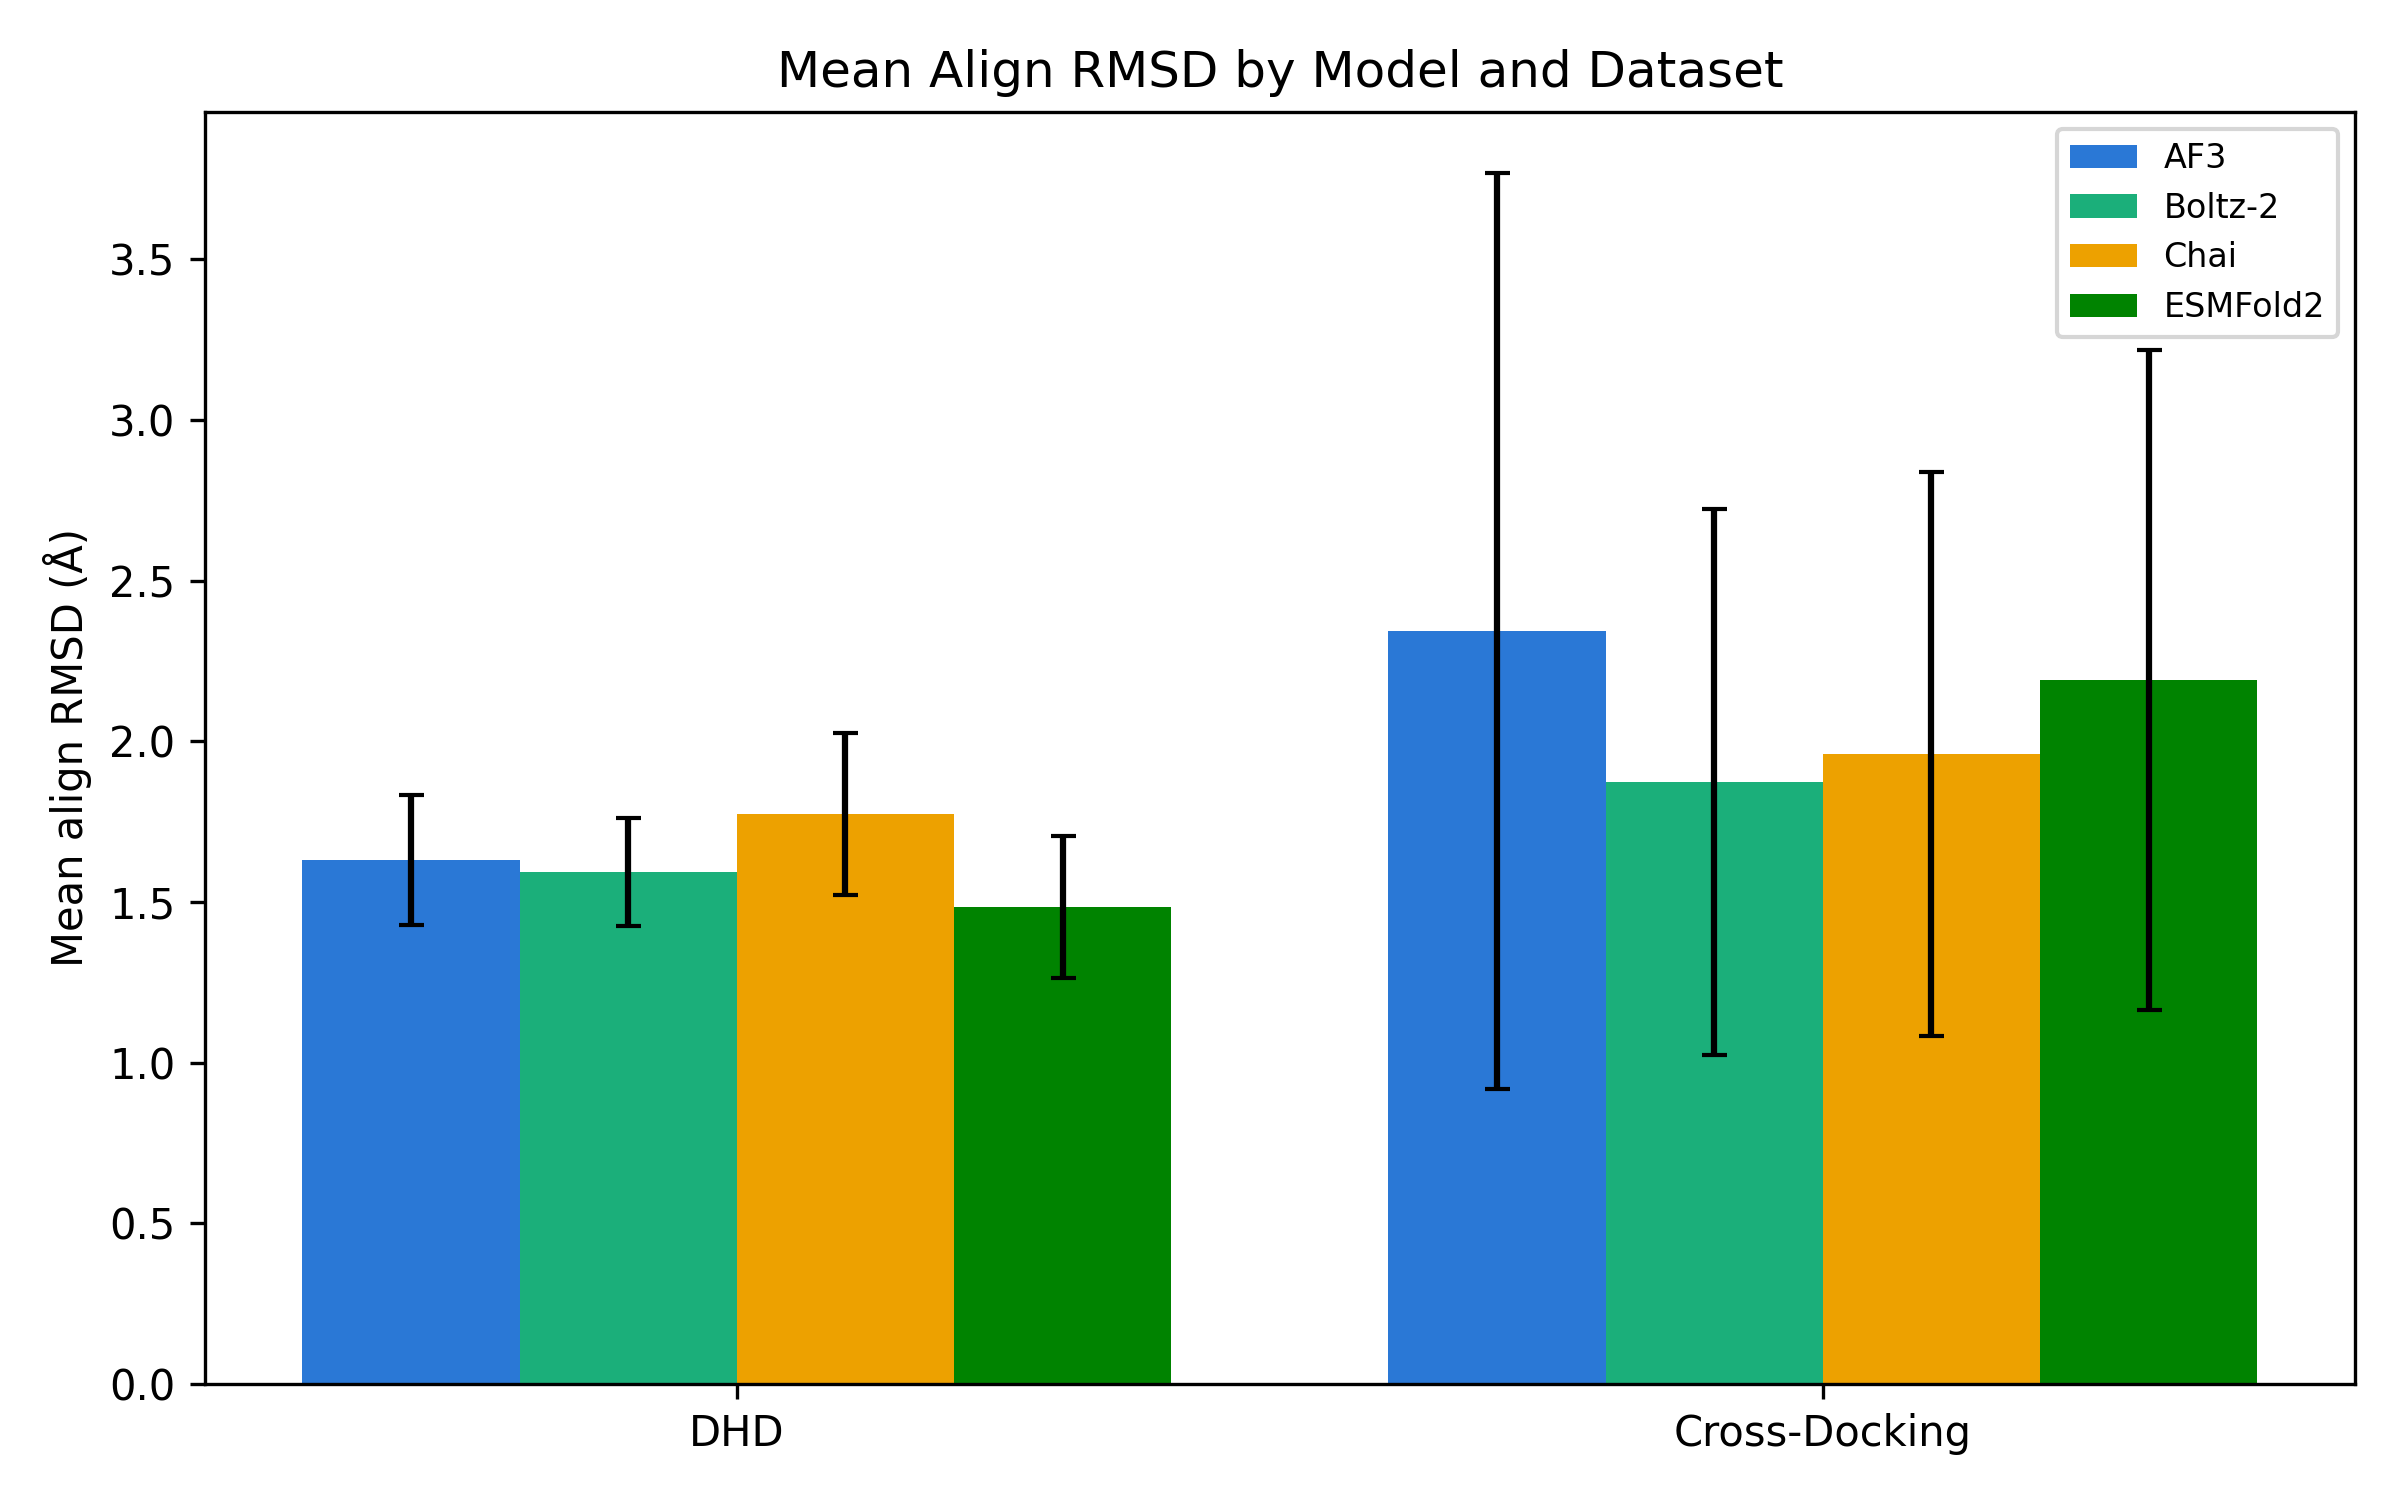

Data behind this chart, as committed beside it:
dataset, model, mean_rmsd, std_rmsd, n
dhd, af3, 1.629, 0.2022, 78
dhd, boltz, 1.593, 0.1692, 78
dhd, chai, 1.773, 0.2514, 78
dhd, esmfold2, 1.484, 0.2213, 78
cross_docking, af3, 2.344, 1.426, 56
cross_docking, boltz, 1.873, 0.8496, 56
cross_docking, chai, 1.961, 0.8775, 56
cross_docking, esmfold2, 2.191, 1.027, 56
